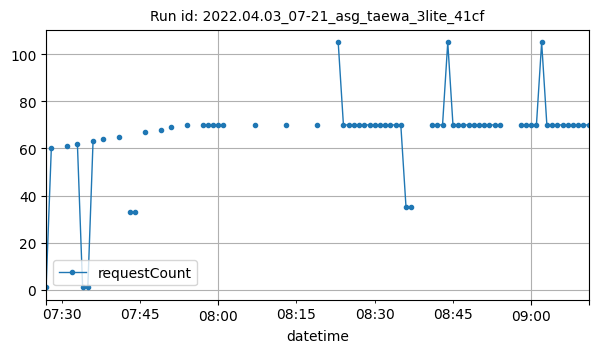

The data file committed next to this chart (first rows):
datetime, requestCount
2022-04-03T07:27:00Z, 1
2022-04-03T07:28:00Z, 60
2022-04-03T07:31:00Z, 61
2022-04-03T07:33:00Z, 62
2022-04-03T07:34:00Z, 1
2022-04-03T07:35:00Z, 1
2022-04-03T07:36:00Z, 63
2022-04-03T07:38:00Z, 64
2022-04-03T07:41:00Z, 65
2022-04-03T07:43:00Z, 33
2022-04-03T07:44:00Z, 33
2022-04-03T07:46:00Z, 67
2022-04-03T07:49:00Z, 68
2022-04-03T07:51:00Z, 69
2022-04-03T07:54:00Z, 70
2022-04-03T07:57:00Z, 70
2022-04-03T07:58:00Z, 70
2022-04-03T07:59:00Z, 70
2022-04-03T08:00:00Z, 70
2022-04-03T08:01:00Z, 70
2022-04-03T08:07:00Z, 70
2022-04-03T08:13:00Z, 70
2022-04-03T08:19:00Z, 70
2022-04-03T08:23:00Z, 105
2022-04-03T08:24:00Z, 70
2022-04-03T08:25:00Z, 70
2022-04-03T08:26:00Z, 70
2022-04-03T08:27:00Z, 70
2022-04-03T08:28:00Z, 70
2022-04-03T08:29:00Z, 70
2022-04-03T08:30:00Z, 70
2022-04-03T08:31:00Z, 70
2022-04-03T08:32:00Z, 70
2022-04-03T08:33:00Z, 70
2022-04-03T08:34:00Z, 70
2022-04-03T08:35:00Z, 70
2022-04-03T08:36:00Z, 35
2022-04-03T08:37:00Z, 35
2022-04-03T08:41:00Z, 70
2022-04-03T08:42:00Z, 70
2022-04-03T08:43:00Z, 70
2022-04-03T08:44:00Z, 105
2022-04-03T08:45:00Z, 70
2022-04-03T08:46:00Z, 70
2022-04-03T08:47:00Z, 70
2022-04-03T08:48:00Z, 70
2022-04-03T08:49:00Z, 70
2022-04-03T08:50:00Z, 70
2022-04-03T08:51:00Z, 70
2022-04-03T08:52:00Z, 70
2022-04-03T08:53:00Z, 70
2022-04-03T08:54:00Z, 70
2022-04-03T08:58:00Z, 70
2022-04-03T08:59:00Z, 70
2022-04-03T09:00:00Z, 70
2022-04-03T09:01:00Z, 70
2022-04-03T09:02:00Z, 105
2022-04-03T09:03:00Z, 70
2022-04-03T09:04:00Z, 70
2022-04-03T09:05:00Z, 70
... 6 more rows
